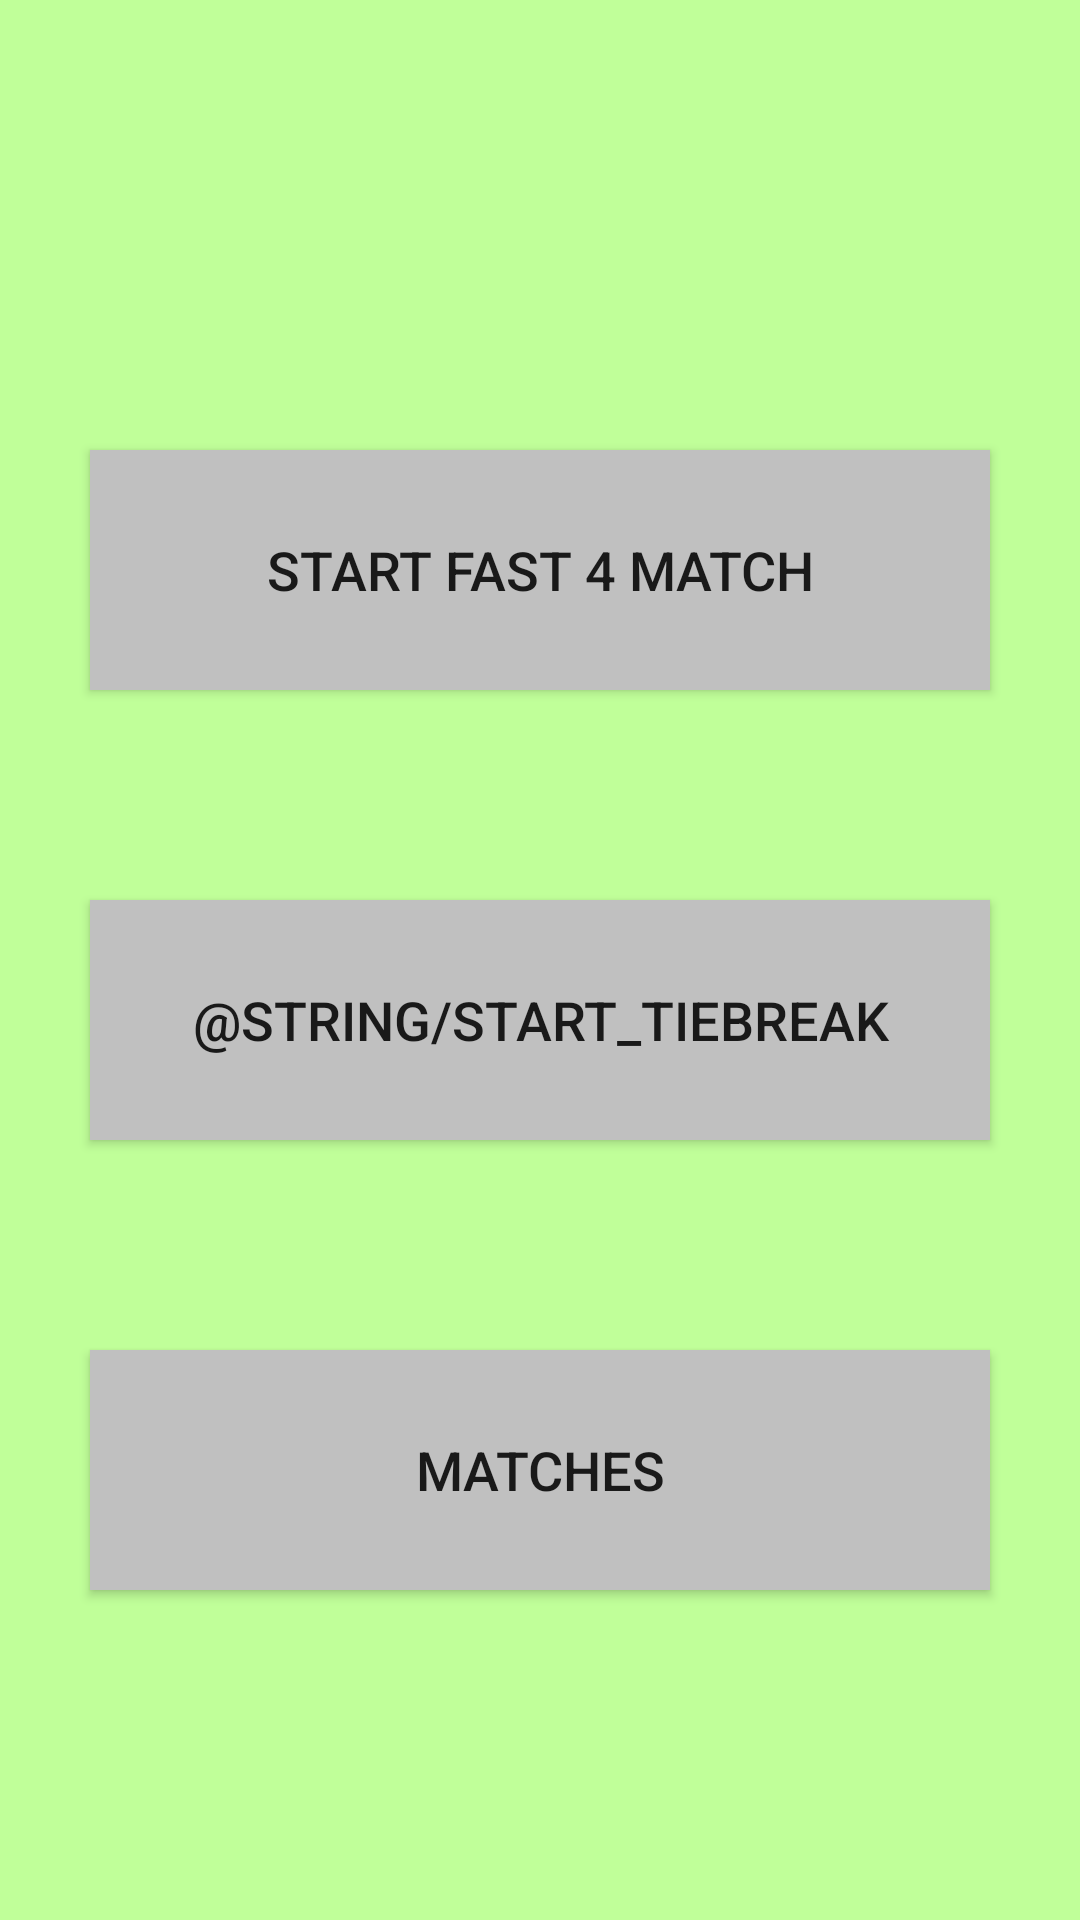

The Android layout XML behind this screen, and the referenced resources:
<!-- AndroidManifest.xml: application theme Theme.MyTennisInsight -->
<!-- res/layout/activity_home_layout.xml -->
<?xml version="1.0" encoding="utf-8"?>
<FrameLayout xmlns:android="http://schemas.android.com/apk/res/android"
    android:layout_width="match_parent"
    android:layout_height="match_parent"
    android:background="@color/transparent_green">

    <androidx.appcompat.widget.AppCompatButton
        android:id="@+id/home_start_button"
        android:layout_width="300dp"
        android:layout_height="80dp"
        android:layout_gravity="center_horizontal"
        android:layout_marginTop="150dp"
        android:background="@color/silver"
        android:text="@string/home_start_button"
        android:textSize="@dimen/subtitleTextSize" />
    <androidx.appcompat.widget.AppCompatButton
        android:id="@+id/home_tiebreak_button"
        android:layout_width="300dp"
        android:layout_height="80dp"
        android:background="@color/silver"
        android:layout_marginTop="300dp"
        android:layout_gravity="center_horizontal"
        android:text="@string/start_tiebreak"
        android:textSize="@dimen/subtitleTextSize" />
    <androidx.appcompat.widget.AppCompatButton
        android:id="@+id/home_matches_button"
        android:layout_width="300dp"
        android:layout_height="80dp"
        android:background="@color/silver"
        android:layout_marginTop="450dp"
        android:layout_gravity="center_horizontal"
        android:text="@string/home_matches_button"
        android:textSize="@dimen/subtitleTextSize" />

</FrameLayout>
<!-- resources referenced by this layout -->
<resources>
  <color name="silver">#C0C0C0</color>
  <color name="transparent_green">#6662FF00</color>
  <dimen name="subtitleTextSize">18sp</dimen>
  <string name="home_matches_button">Matches</string>
  <string name="home_start_button">START Fast 4 Match</string>
  <style name="Theme.MyTennisInsight" parent="Theme.MaterialComponents.DayNight.NoActionBar">
  
          <item name="colorPrimary">@color/purple_500</item>
          <item name="colorPrimaryVariant">@color/purple_700</item>
          <item name="colorOnPrimary">@color/white</item>
  
          <item name="colorSecondary">@color/teal_200</item>
          <item name="colorSecondaryVariant">@color/teal_700</item>
          <item name="colorOnSecondary">@color/black</item>
  
          <item name="android:statusBarColor" tools:targetApi="l">?attr/colorPrimaryVariant</item>
  
  
  
      </style>
  <color name="purple_500">#FF6200EE</color>
  <color name="purple_700">#FF3700B3</color>
  <color name="white">#FFFFFFFF</color>
  <color name="teal_200">#FF03DAC5</color>
  <color name="teal_700">#FF018786</color>
  <color name="black">#FF000000</color>
</resources>
